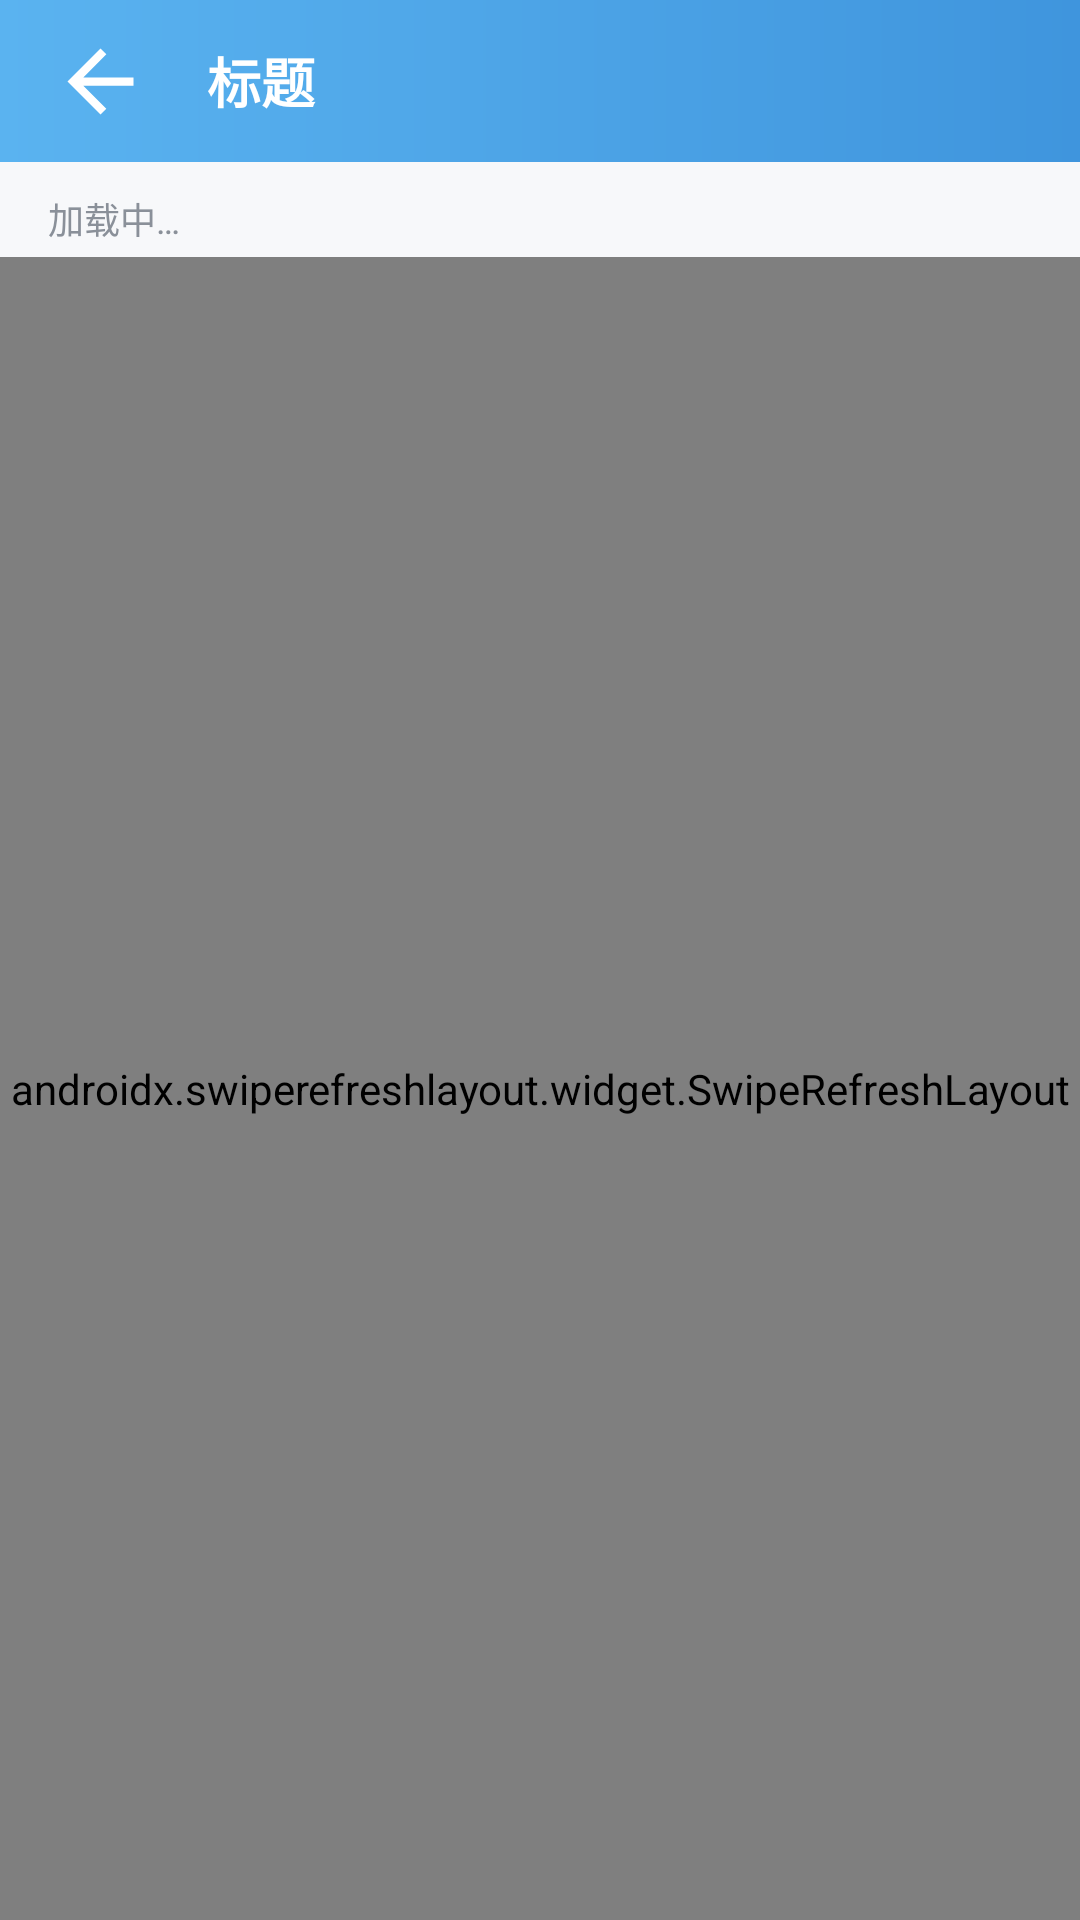

Android layout source for this screen:
<!-- AndroidManifest.xml: application theme Theme.CXIM -->
<!-- res/layout/friend_activity_requests.xml -->
<?xml version="1.0" encoding="utf-8"?>
<LinearLayout xmlns:android="http://schemas.android.com/apk/res/android"
    xmlns:app="http://schemas.android.com/apk/res-auto"
    android:layout_width="match_parent"
    android:layout_height="match_parent"
    android:background="@color/window_bg"
    android:orientation="vertical">

    <include layout="@layout/view_header" />

    <TextView
        android:id="@+id/tv_status"
        android:layout_width="match_parent"
        android:layout_height="wrap_content"
        android:paddingStart="@dimen/page_margin"
        android:paddingTop="10dp"
        android:paddingEnd="@dimen/page_margin"
        android:paddingBottom="4dp"
        android:text="@string/loading"
        android:textColor="@color/text_secondary"
        android:textSize="@dimen/text_caption" />

    <FrameLayout
        android:layout_width="match_parent"
        android:layout_height="0dp"
        android:layout_weight="1">

        <androidx.swiperefreshlayout.widget.SwipeRefreshLayout
            android:id="@+id/swipe_refresh"
            android:layout_width="match_parent"
            android:layout_height="match_parent">

            <androidx.recyclerview.widget.RecyclerView
                android:id="@+id/rv_requests"
                android:layout_width="match_parent"
                android:layout_height="match_parent"
                android:clipToPadding="false"
                android:overScrollMode="never"
                android:paddingBottom="12dp"
                android:scrollbars="none" />
        </androidx.swiperefreshlayout.widget.SwipeRefreshLayout>

        <LinearLayout
            android:id="@+id/empty_view"
            android:layout_width="match_parent"
            android:layout_height="match_parent"
            android:gravity="center"
            android:orientation="vertical"
            android:visibility="gone">

            <FrameLayout
                android:layout_width="72dp"
                android:layout_height="72dp"
                android:background="@drawable/bg_empty_state">

                <ImageView
                    android:layout_width="32dp"
                    android:layout_height="32dp"
                    android:layout_gravity="center"
                    android:contentDescription="@string/friend_req_empty"
                    android:src="@drawable/ic_person_add"
                    app:tint="@color/text_secondary" />
            </FrameLayout>

            <TextView
                android:id="@+id/tv_empty"
                android:layout_width="wrap_content"
                android:layout_height="wrap_content"
                android:layout_marginTop="14dp"
                android:text="@string/friend_req_empty"
                android:textColor="@color/text_secondary"
                android:textSize="@dimen/text_body" />
        </LinearLayout>
    </FrameLayout>
</LinearLayout>
<!-- res/layout/view_header.xml (included above) -->
<?xml version="1.0" encoding="utf-8"?>
<LinearLayout xmlns:android="http://schemas.android.com/apk/res/android"
    xmlns:tools="http://schemas.android.com/tools"
    android:id="@+id/header"
    android:layout_width="match_parent"
    android:layout_height="@dimen/header_height"
    android:background="@drawable/bg_header_gradient"
    android:gravity="center_vertical"
    android:orientation="horizontal"
    android:paddingStart="4dp"
    android:paddingEnd="8dp">

    
    <ImageButton
        android:id="@+id/btn_back"
        android:layout_width="59dp"
        android:layout_height="59dp"
        android:background="?attr/selectableItemBackgroundBorderless"
        android:contentDescription="@string/back"
        android:padding="13dp"
        android:scaleType="fitCenter"
        android:src="@drawable/ic_back" />

    <TextView
        android:id="@+id/tv_title"
        android:layout_width="0dp"
        android:layout_height="wrap_content"
        android:layout_weight="1"
        android:ellipsize="end"
        android:maxLines="1"
        android:paddingStart="6dp"
        android:paddingEnd="6dp"
        android:textColor="@color/white"
        android:textSize="18sp"
        android:textStyle="bold"
        tools:ignore="RtlSymmetry"
        tools:text="标题" />

    <TextView
        android:id="@+id/tv_action"
        android:layout_width="wrap_content"
        android:layout_height="wrap_content"
        android:background="?attr/selectableItemBackground"
        android:padding="10dp"
        android:textColor="@color/white"
        android:textSize="15sp"
        android:visibility="gone"
        tools:text="操作"
        tools:visibility="visible" />

    <ImageButton
        android:id="@+id/btn_action"
        android:layout_width="44dp"
        android:layout_height="44dp"
        android:background="?attr/selectableItemBackgroundBorderless"
        android:contentDescription="@string/ok"
        android:scaleType="centerInside"
        android:src="@drawable/ic_more"
        android:visibility="gone"
        tools:visibility="visible" />
</LinearLayout>
<!-- resources referenced by this layout -->
<resources>
  <color name="text_secondary">#8A9099</color>
  <color name="white">#FFFFFF</color>
  <color name="window_bg">#F7F8FA</color>
  <dimen name="header_height">54dp</dimen>
  <dimen name="page_margin">16dp</dimen>
  <dimen name="text_body">14sp</dimen>
  <dimen name="text_caption">12sp</dimen>
  <!-- drawable bg_empty_state (drawable) -->
  <?xml version="1.0" encoding="utf-8"?>
  <shape xmlns:android="http://schemas.android.com/apk/res/android"
      android:shape="oval">
      <solid android:color="@color/chip_bg" />
  </shape>
  <!-- drawable bg_header_gradient (drawable) -->
  <?xml version="1.0" encoding="utf-8"?>
  <shape xmlns:android="http://schemas.android.com/apk/res/android">
      <gradient
          android:angle="0"
          android:startColor="@color/brand_top"
          android:endColor="@color/brand_bottom" />
  </shape>
  <!-- drawable ic_back (drawable) -->
  <vector xmlns:android="http://schemas.android.com/apk/res/android"
      android:width="24dp" android:height="24dp"
      android:viewportWidth="24" android:viewportHeight="24"
      android:tint="@color/white">
      <path android:fillColor="#FF000000" android:pathData="M20,11H7.83l5.59,-5.59L12,4l-8,8 8,8 1.41,-1.41L7.83,13H20v-2z" />
  </vector>
  <!-- drawable ic_more (drawable) -->
  <vector xmlns:android="http://schemas.android.com/apk/res/android"
      android:width="24dp" android:height="24dp"
      android:viewportWidth="24" android:viewportHeight="24"
      android:tint="@color/white">
      <path android:fillColor="#FF000000" android:pathData="M12,8c1.1,0 2,-0.9 2,-2s-0.9,-2 -2,-2 -2,0.9 -2,2 0.9,2 2,2zM12,10c-1.1,0 -2,0.9 -2,2s0.9,2 2,2 2,-0.9 2,-2 -0.9,-2 -2,-2zM12,16c-1.1,0 -2,0.9 -2,2s0.9,2 2,2 2,-0.9 2,-2 -0.9,-2 -2,-2z" />
  </vector>
  <!-- drawable ic_person_add (drawable) -->
  <vector xmlns:android="http://schemas.android.com/apk/res/android"
      android:width="24dp" android:height="24dp"
      android:viewportWidth="24" android:viewportHeight="24"
      android:tint="@color/text_primary">
      <path android:fillColor="#FF000000" android:pathData="M15,12c2.21,0 4,-1.79 4,-4s-1.79,-4 -4,-4 -4,1.79 -4,4 1.79,4 4,4zM6,12c2.21,0 4,-1.79 4,-4S8.21,4 6,4 2,5.79 2,8s1.79,4 4,4zM6,13c-2.67,0 -8,1.34 -8,4v3h16v-3c0,-2.66 -5.33,-4 -8,-4zM18,14v-2h-1.5v2H14v1.5h2.5v2H18v-2h2v-1.5H18z" />
  </vector>
  <string name="back">返回</string>
  <string name="friend_req_empty">暂无新的好友申请</string>
  <string name="loading">加载中…</string>
  <string name="ok">确定</string>
  <color name="chip_bg">#EEF0F2</color>
  <color name="brand_top">#5AB3F0</color>
  <color name="brand_bottom">#3F95DD</color>
  <color name="text_primary">#33373D</color>
  <color name="brand_accent">#1E8AE0</color>
  <color name="bubble_out">#D6E9FB</color>
  <color name="panel_bg">#FFFFFF</color>
  <style name="Widget.CXIM.Button.Primary" parent="Widget.Material3.Button">
          <item name="backgroundTint">@color/brand_bottom</item>
          <item name="android:textColor">@color/white</item>
          <item name="android:textSize">@dimen/text_title</item>
          <item name="android:textStyle">bold</item>
          <item name="android:letterSpacing">0.05</item>
          <item name="cornerRadius">@dimen/radius_card</item>
          <item name="android:minHeight">@dimen/button_height</item>
          <item name="rippleColor">@color/brand_top</item>
      </style>
  <dimen name="text_title">16sp</dimen>
  <dimen name="radius_card">8dp</dimen>
  <dimen name="button_height">44dp</dimen>
</resources>
